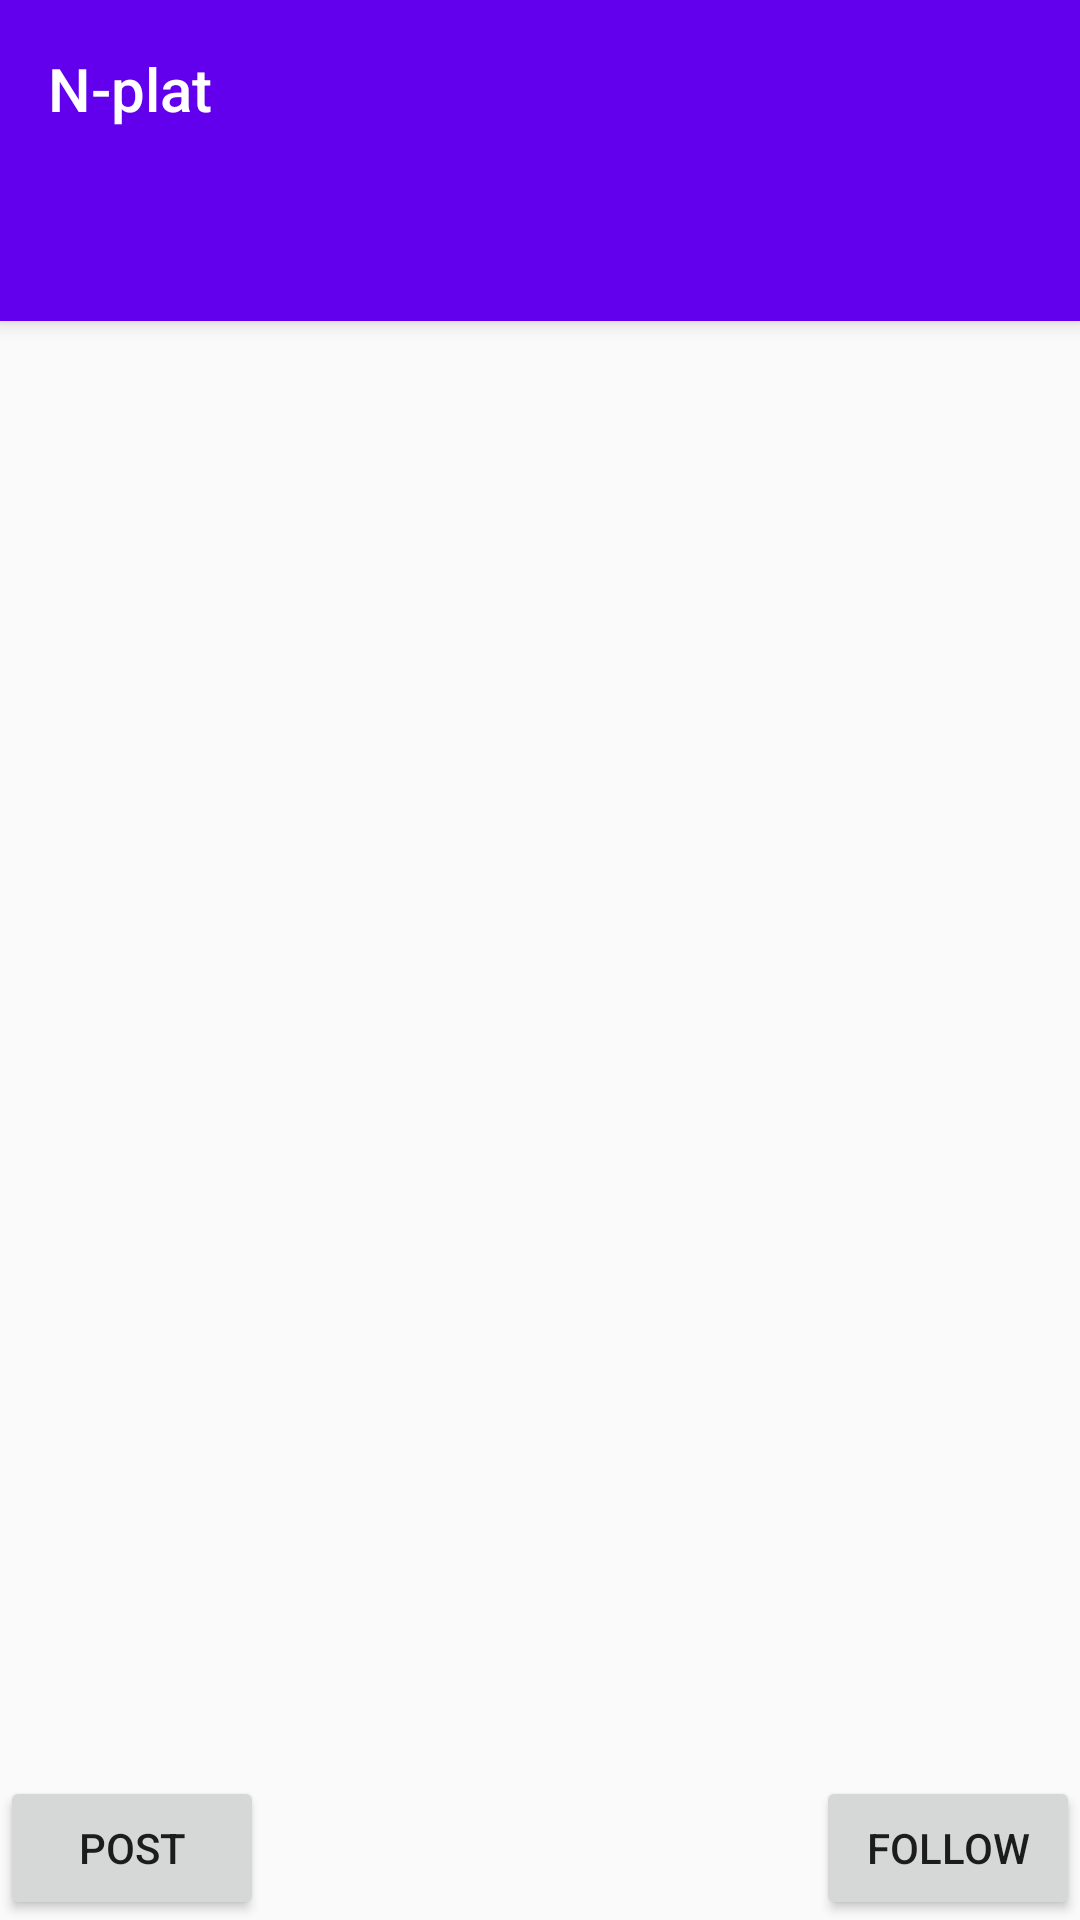

Write the Android layout XML for this screen, with the resource values it uses.
<!-- AndroidManifest.xml: activity theme AppTheme.NoActionBar -->
<!-- res/layout/activity_main.xml -->
<?xml version="1.0" encoding="utf-8"?>
<androidx.coordinatorlayout.widget.CoordinatorLayout xmlns:android="http://schemas.android.com/apk/res/android"
    xmlns:app="http://schemas.android.com/apk/res-auto"
    xmlns:tools="http://schemas.android.com/tools"
    android:layout_width="match_parent"
    android:layout_height="match_parent"
    tools:context=".MainActivity">

    <androidx.viewpager.widget.ViewPager
        android:id="@+id/view_pager"
        android:layout_width="match_parent"
        android:layout_height="match_parent"
        app:layout_behavior="@string/appbar_scrolling_view_behavior" >

    </androidx.viewpager.widget.ViewPager>

    <com.google.android.material.appbar.AppBarLayout
        android:layout_width="match_parent"
        android:layout_height="wrap_content"
        android:theme="@style/AppTheme.AppBarOverlay">

        <TextView
            android:id="@+id/title"
            android:layout_width="wrap_content"
            android:layout_height="wrap_content"
            android:gravity="center"
            android:minHeight="?actionBarSize"
            android:padding="@dimen/appbar_padding"
            android:text="@string/app_name"
            android:textAppearance="@style/TextAppearance.Widget.AppCompat.Toolbar.Title" />

        <com.google.android.material.tabs.TabLayout
            android:id="@+id/tabs"
            android:layout_width="match_parent"
            android:layout_height="wrap_content"
            android:background="?attr/colorPrimary" />
    </com.google.android.material.appbar.AppBarLayout>


    <Button
        android:id="@+id/btnPostActivity"
        android:layout_width="wrap_content"
        android:layout_height="wrap_content"
        android:layout_gravity="bottom"
        android:text="Post" />

    <Button
        android:id="@+id/btnFollowActivity"
        android:layout_width="wrap_content"
        android:layout_height="wrap_content"
        android:layout_gravity="bottom|right"
        android:text="Follow" />

</androidx.coordinatorlayout.widget.CoordinatorLayout>
<!-- resources referenced by this layout -->
<resources>
  <dimen name="appbar_padding">16dp</dimen>
  <string name="app_name">N-plat</string>
  <style name="AppTheme.AppBarOverlay" parent="ThemeOverlay.AppCompat.Dark.ActionBar" />
  <style name="AppTheme.NoActionBar">
          <item name="windowActionBar">false</item>
          <item name="windowNoTitle">true</item>
      </style>
</resources>
